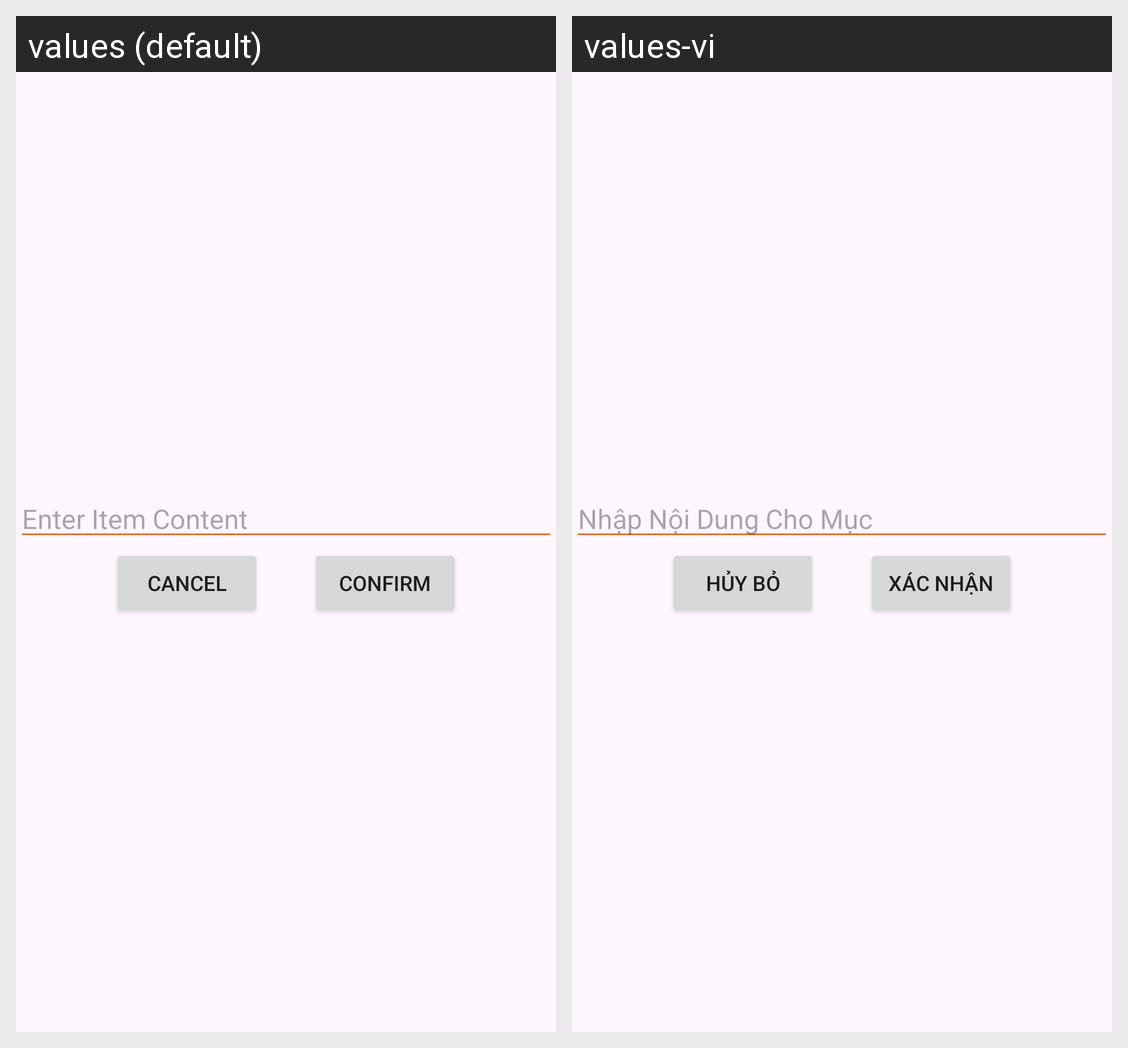

Locale-by-locale string values for the Android screen shown in this grid:
Android screen res/layout/fragment_checklist_item_popup.xml rendered under 2 locales, left to right: values (default), values-vi. Device: Nexus 5 (rendered at 1080×1920; each locale shown at half size, 540×960, under a caption strip naming it); theme Theme.SimpleNote.
Strings drawn on this screen, with the default value and each locale's value (text and hints the layout hard-codes, and strings that could not be matched under every locale, appear in the picture but are not listed):

EnterChecklistItemContent
  values: Enter Item Content
  values-vi: Nhập Nội Dung Cho Mục

CancelButton
  values: Cancel
  values-vi: Hủy Bỏ

ConfirmButton
  values: Confirm
  values-vi: Xác Nhận
